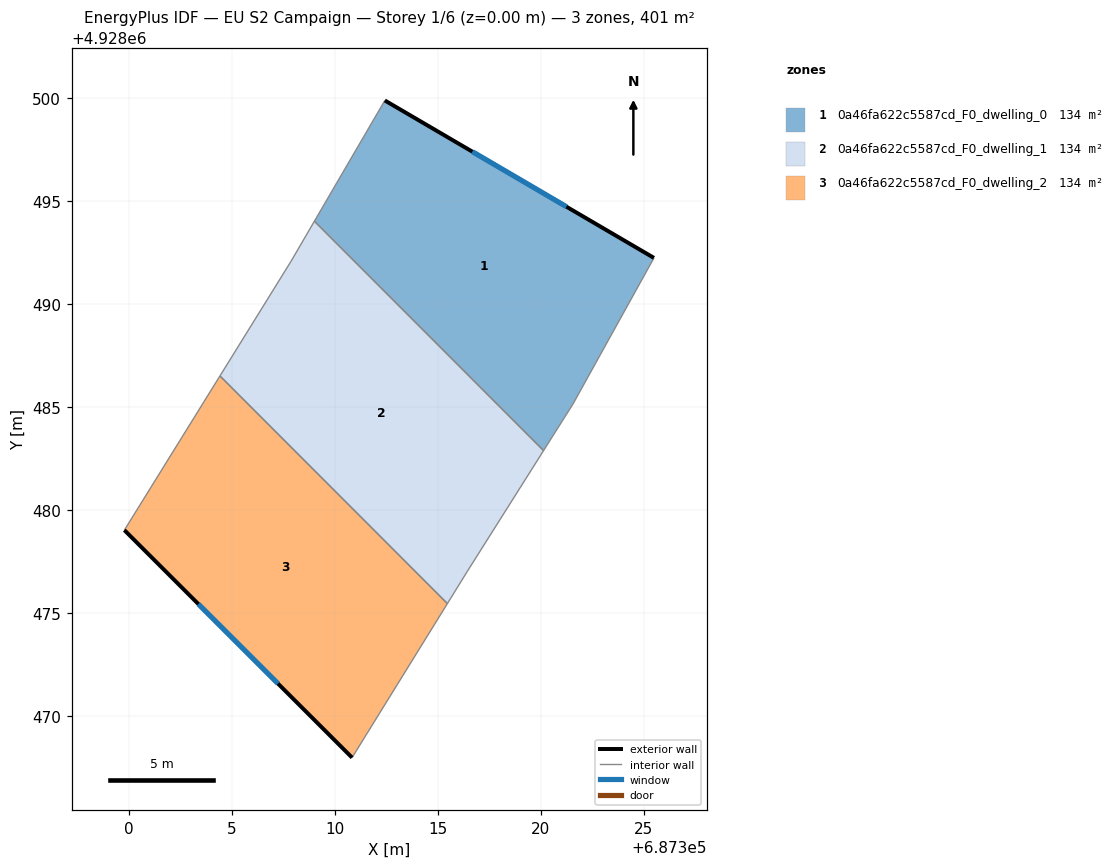
=== STOREY PLAN SPEC (per zone: floor XY polygon, exterior-wall plan segments, windows/doors) ===
zone 1: 0a46fa622c5587cd_F0_dwelling_0  (133.7 m²)
  floor: (687321.56, 4928485.16) (687325.49, 4928492.25) (687312.43, 4928499.88) (687309.01, 4928494.03) (687320.13, 4928482.89)
  exterior wall: (687312.43, 4928499.88) – (687325.49, 4928492.25)  [15.1 m]
    window: (687316.68, 4928497.40) – (687321.24, 4928494.73)  [5.5 m²]
  interior walls: 4
zone 2: 0a46fa622c5587cd_F0_dwelling_1  (133.7 m²)
  floor: (687316.44, 4928477.05) (687320.13, 4928482.89) (687309.01, 4928494.03) (687307.88, 4928492.08) (687304.43, 4928486.52) (687315.46, 4928475.47)
  interior walls: 6
zone 3: 0a46fa622c5587cd_F0_dwelling_2  (133.7 m²)
  floor: (687310.84, 4928468.00) (687315.46, 4928475.47) (687304.43, 4928486.52) (687299.79, 4928479.04)
  exterior wall: (687310.84, 4928468.00) – (687299.79, 4928479.04)  [15.6 m]
    window: (687307.24, 4928471.59) – (687303.38, 4928475.45)  [5.7 m²]
  interior walls: 3

=== DERIVED (storey summary) ===
Building: EU S2 Campaign
Storey: 1 of 6  (floor level z = 0.00 m)
Storey gross floor area: 401.2 m²
Zones on this storey: 3
  - 0a46fa622c5587cd_F0_dwelling_0: floor 133.7 m²; exterior wall 15.1 m (45.4 m²); 1 window(s) 5.5 m²; WWR 12.2%
  - 0a46fa622c5587cd_F0_dwelling_1: floor 133.7 m²
  - 0a46fa622c5587cd_F0_dwelling_2: floor 133.7 m²; exterior wall 15.6 m (46.9 m²); 1 window(s) 5.7 m²; WWR 12.2%
Zone adjacency (shared interzone walls):
  - 0a46fa622c5587cd_F0_dwelling_0 ↔ 0a46fa622c5587cd_F0_dwelling_1
  - 0a46fa622c5587cd_F0_dwelling_1 ↔ 0a46fa622c5587cd_F0_dwelling_2